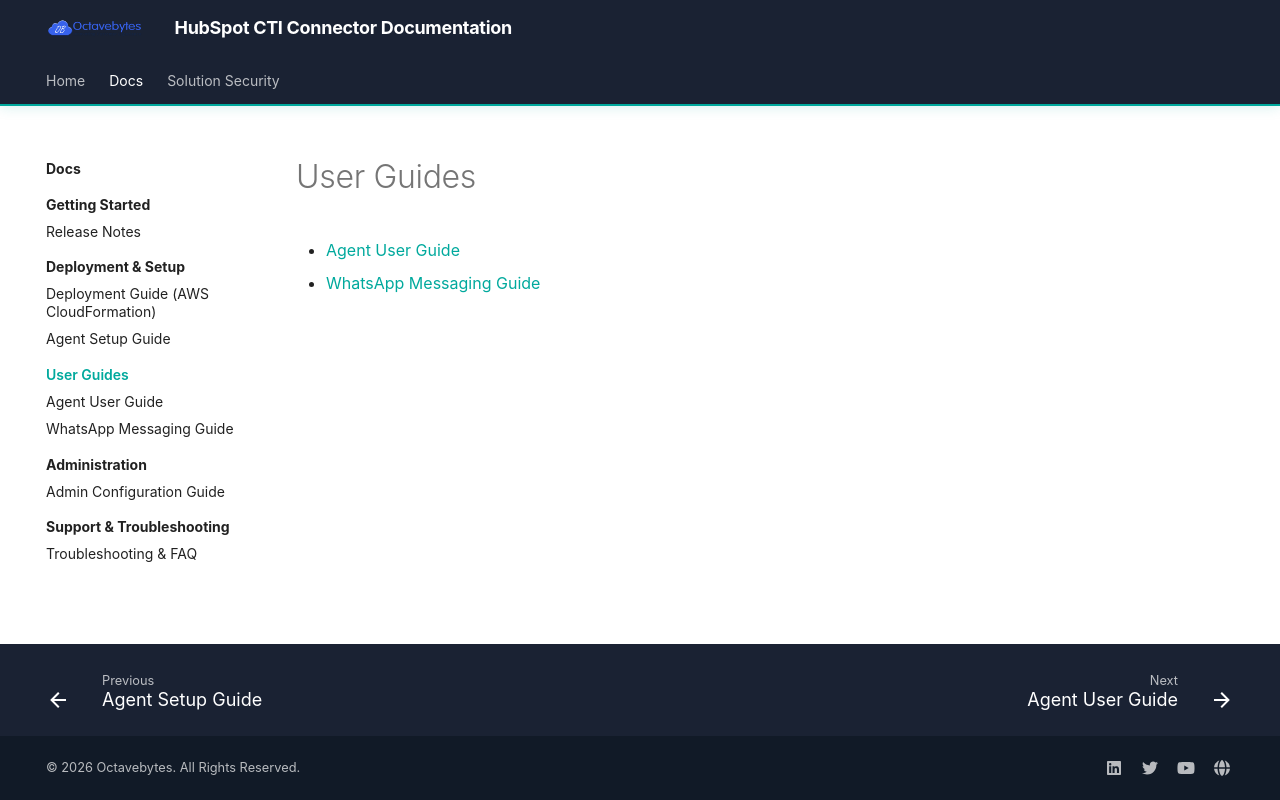

repository: octavebytes/Hubspot · page: user-guides/index.html · generator: mkdocs

# User Guides

- [Agent User Guide](agent-guide.md)
- [WhatsApp Messaging Guide](whatsapp-messaging.md)
